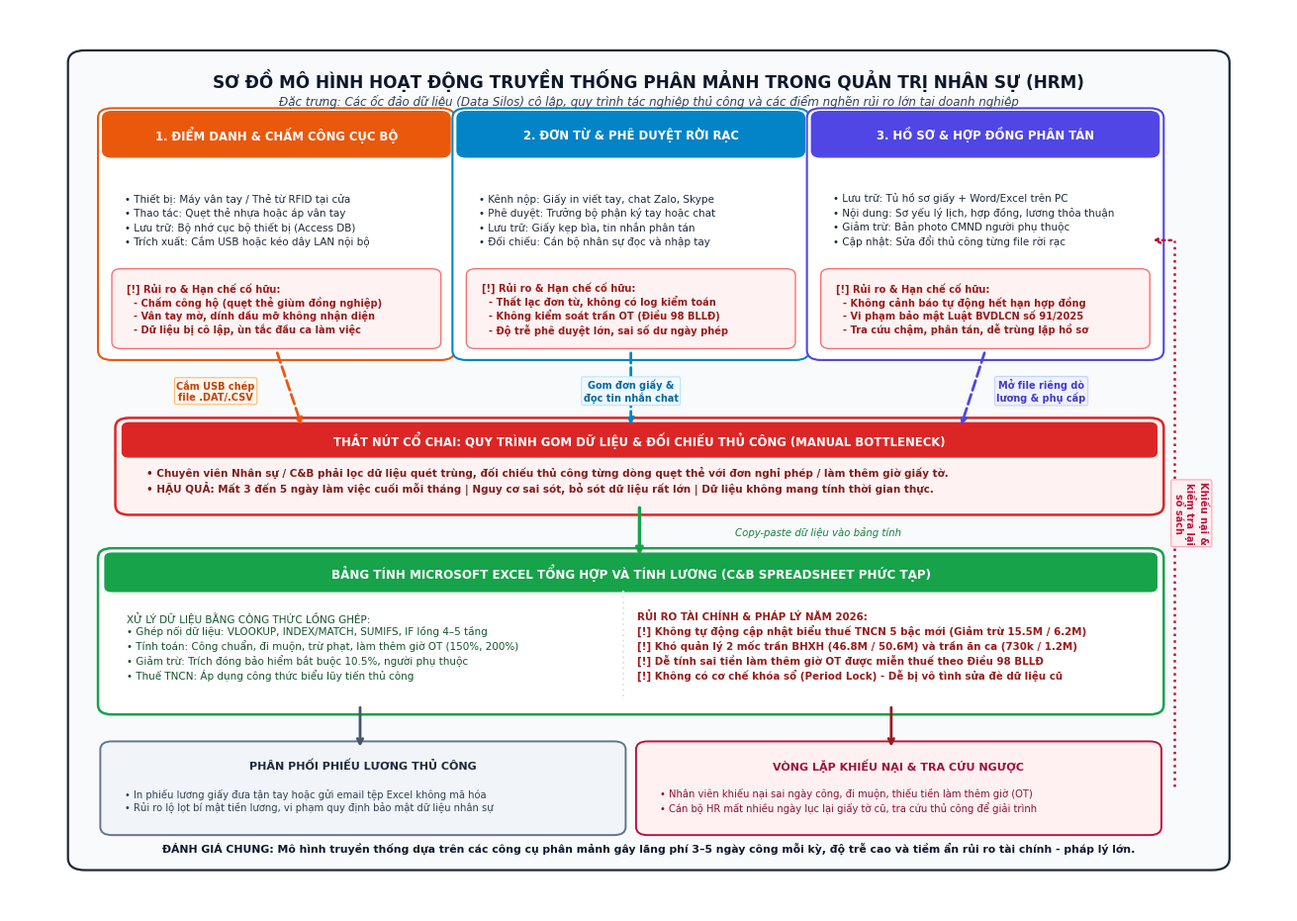

Generate this figure with matplotlib:
import os
import matplotlib.pyplot as plt
import matplotlib.patches as patches

# Cấu hình font và hiển thị tiếng Việt
plt.rcParams['font.family'] = 'DejaVu Sans'
plt.rcParams['font.size'] = 9.5
plt.rcParams['axes.unicode_minus'] = False

OUTPUT_DIR = r'c:\K23CNT1\DANT\DATN\docs\report\images'
os.makedirs(OUTPUT_DIR, exist_ok=True)

def generate_traditional_hrm_model():
    fig, ax = plt.subplots(figsize=(13.2, 9.4), dpi=300)
    ax.axis('off')

    # Khung viền bao quát toàn bộ sơ đồ
    bg = patches.FancyBboxPatch((0.012, 0.012), 0.976, 0.976, boxstyle='round,pad=0.015',
                                fc='#F8FAFC', ec='#1E293B', lw=1.6)
    ax.add_patch(bg)

    # 1. TIÊU ĐỀ CHÍNH
    ax.text(0.5, 0.966, 'SƠ ĐỒ MÔ HÌNH HOẠT ĐỘNG TRUYỀN THỐNG PHÂN MẢNH TRONG QUẢN TRỊ NHÂN SỰ (HRM)',
            ha='center', va='center', fontsize=12.2, fontweight='bold', color='#0F172A')
    ax.text(0.5, 0.940, 'Đặc trưng: Các ốc đảo dữ liệu (Data Silos) cô lập, quy trình tác nghiệp thủ công và các điểm nghẽn rủi ro lớn tại doanh nghiệp',
            ha='center', va='center', fontsize=8.6, fontstyle='italic', color='#334155')

    # ==========================================
    # TẦNG 1: 3 ỐC ĐẢO DỮ LIỆU TÁC NGHIỆP PHÂN MẢNH (DATA SILOS)
    # ==========================================
    # Silo 1: Điểm danh & Chấm công cục bộ
    b1 = patches.FancyBboxPatch((0.035, 0.635), 0.285, 0.285, boxstyle='round,pad=0.012', fc='#FFFFFF', ec='#EA580C', lw=1.5)
    ax.add_patch(b1)
    h1 = patches.FancyBboxPatch((0.035, 0.880), 0.285, 0.040, boxstyle='round,pad=0.008', fc='#EA580C', ec='#EA580C', lw=1)
    ax.add_patch(h1)
    ax.text(0.1775, 0.900, '1. ĐIỂM DANH & CHẤM CÔNG CỤC BỘ', ha='center', va='center', fontsize=8.4, fontweight='bold', color='#FFFFFF')

    t1 = (
        "• Thiết bị: Máy vân tay / Thẻ từ RFID tại cửa\n"
        "• Thao tác: Quẹt thẻ nhựa hoặc áp vân tay\n"
        "• Lưu trữ: Bộ nhớ cục bộ thiết bị (Access DB)\n"
        "• Trích xuất: Cắm USB hoặc kéo dây LAN nội bộ"
    )
    ax.text(0.046, 0.795, t1, ha='left', va='center', fontsize=7.5, color='#1E293B', linespacing=1.35)

    # Cảnh báo Silo 1
    w1 = patches.FancyBboxPatch((0.043, 0.645), 0.269, 0.082, boxstyle='round,pad=0.008', fc='#FEF2F2', ec='#F87171', lw=1)
    ax.add_patch(w1)
    tw1 = (
        "[!] Rủi ro & Hạn chế cố hữu:\n"
        "  - Chấm công hộ (quẹt thẻ giùm đồng nghiệp)\n"
        "  - Vân tay mờ, dính dầu mỡ không nhận diện\n"
        "  - Dữ liệu bị cô lập, ùn tắc đầu ca làm việc"
    )
    ax.text(0.048, 0.686, tw1, ha='left', va='center', fontsize=7.1, color='#991B1B', fontweight='bold', linespacing=1.2)

    # Silo 2: Đơn từ & Phê duyệt rời rạc
    b2 = patches.FancyBboxPatch((0.342, 0.635), 0.285, 0.285, boxstyle='round,pad=0.012', fc='#FFFFFF', ec='#0284C7', lw=1.5)
    ax.add_patch(b2)
    h2 = patches.FancyBboxPatch((0.342, 0.880), 0.285, 0.040, boxstyle='round,pad=0.008', fc='#0284C7', ec='#0284C7', lw=1)
    ax.add_patch(h2)
    ax.text(0.4845, 0.900, '2. ĐƠN TỪ & PHÊ DUYỆT RỜI RẠC', ha='center', va='center', fontsize=8.4, fontweight='bold', color='#FFFFFF')

    t2 = (
        "• Kênh nộp: Giấy in viết tay, chat Zalo, Skype\n"
        "• Phê duyệt: Trưởng bộ phận ký tay hoặc chat\n"
        "• Lưu trữ: Giấy kẹp bìa, tin nhắn phân tán\n"
        "• Đối chiếu: Cán bộ nhân sự đọc và nhập tay"
    )
    ax.text(0.353, 0.795, t2, ha='left', va='center', fontsize=7.5, color='#1E293B', linespacing=1.35)

    # Cảnh báo Silo 2
    w2 = patches.FancyBboxPatch((0.350, 0.645), 0.269, 0.082, boxstyle='round,pad=0.008', fc='#FEF2F2', ec='#F87171', lw=1)
    ax.add_patch(w2)
    tw2 = (
        "[!] Rủi ro & Hạn chế cố hữu:\n"
        "  - Thất lạc đơn từ, không có log kiểm toán\n"
        "  - Không kiểm soát trần OT (Điều 98 BLLĐ)\n"
        "  - Độ trễ phê duyệt lớn, sai số dư ngày phép"
    )
    ax.text(0.355, 0.686, tw2, ha='left', va='center', fontsize=7.1, color='#991B1B', fontweight='bold', linespacing=1.2)

    # Silo 3: Hồ sơ nhân sự & Hợp đồng phân tán
    b3 = patches.FancyBboxPatch((0.649, 0.635), 0.285, 0.285, boxstyle='round,pad=0.012', fc='#FFFFFF', ec='#4F46E5', lw=1.5)
    ax.add_patch(b3)
    h3 = patches.FancyBboxPatch((0.649, 0.880), 0.285, 0.040, boxstyle='round,pad=0.008', fc='#4F46E5', ec='#4F46E5', lw=1)
    ax.add_patch(h3)
    ax.text(0.7915, 0.900, '3. HỒ SƠ & HỢP ĐỒNG PHÂN TÁN', ha='center', va='center', fontsize=8.4, fontweight='bold', color='#FFFFFF')

    t3 = (
        "• Lưu trữ: Tủ hồ sơ giấy + Word/Excel trên PC\n"
        "• Nội dung: Sơ yếu lý lịch, hợp đồng, lương thỏa thuận\n"
        "• Giảm trừ: Bản photo CMND người phụ thuộc\n"
        "• Cập nhật: Sửa đổi thủ công từng file rời rạc"
    )
    ax.text(0.660, 0.795, t3, ha='left', va='center', fontsize=7.5, color='#1E293B', linespacing=1.35)

    # Cảnh báo Silo 3
    w3 = patches.FancyBboxPatch((0.657, 0.645), 0.269, 0.082, boxstyle='round,pad=0.008', fc='#FEF2F2', ec='#F87171', lw=1)
    ax.add_patch(w3)
    tw3 = (
        "[!] Rủi ro & Hạn chế cố hữu:\n"
        "  - Không cảnh báo tự động hết hạn hợp đồng\n"
        "  - Vi phạm bảo mật Luật BVDLCN số 91/2025\n"
        "  - Tra cứu chậm, phân tán, dễ trùng lặp hồ sơ"
    )
    ax.text(0.662, 0.686, tw3, ha='left', va='center', fontsize=7.1, color='#991B1B', fontweight='bold', linespacing=1.2)

    # ==========================================
    # TẦNG 2: MŨI TÊN GOM DỮ LIỆU & NÚT THẮT CỔ CHAI THỦ CÔNG
    # ==========================================
    # Mũi tên 1 (từ Silo 1)
    ax.annotate("", xy=(0.20, 0.540), xytext=(0.1775, 0.635),
                arrowprops=dict(arrowstyle="->", lw=2, color="#EA580C", linestyle="--"))
    ax.text(0.125, 0.585, "Cắm USB chép\nfile .DAT/.CSV", ha='center', va='center', fontsize=7.0, color='#C2410C', fontweight='bold',
            bbox=dict(boxstyle='round,pad=0.2', fc='#FFF7ED', ec='#FDBA74', lw=0.8))

    # Mũi tên 2 (từ Silo 2)
    ax.annotate("", xy=(0.4845, 0.540), xytext=(0.4845, 0.635),
                arrowprops=dict(arrowstyle="->", lw=2, color="#0284C7", linestyle="--"))
    ax.text(0.4845, 0.585, "Gom đơn giấy &\nđọc tin nhắn chat", ha='center', va='center', fontsize=7.0, color='#0369A1', fontweight='bold',
            bbox=dict(boxstyle='round,pad=0.2', fc='#F0F9FF', ec='#BAE6FD', lw=0.8))

    # Mũi tên 3 (từ Silo 3)
    ax.annotate("", xy=(0.77, 0.540), xytext=(0.7915, 0.635),
                arrowprops=dict(arrowstyle="->", lw=2, color="#4F46E5", linestyle="--"))
    ax.text(0.840, 0.585, "Mở file riêng dò\nlương & phụ cấp", ha='center', va='center', fontsize=7.0, color='#4338CA', fontweight='bold',
            bbox=dict(boxstyle='round,pad=0.2', fc='#EEF2FF', ec='#C7D2FE', lw=0.8))

    # Khung Nút thắt cổ chai trung tâm
    bottle = patches.FancyBboxPatch((0.050, 0.445), 0.884, 0.095, boxstyle='round,pad=0.012', fc='#FEF2F2', ec='#DC2626', lw=1.8)
    ax.add_patch(bottle)
    h_bottle = patches.FancyBboxPatch((0.050, 0.510), 0.884, 0.030, boxstyle='round,pad=0.006', fc='#DC2626', ec='#DC2626', lw=1)
    ax.add_patch(h_bottle)
    ax.text(0.492, 0.525, 'THẮT NÚT CỔ CHAI: QUY TRÌNH GOM DỮ LIỆU & ĐỐI CHIẾU THỦ CÔNG (MANUAL BOTTLENECK)',
            ha='center', va='center', fontsize=8.4, fontweight='bold', color='#FFFFFF')

    t_bottle = (
        "• Chuyên viên Nhân sự / C&B phải lọc dữ liệu quét trùng, đối chiếu thủ công từng dòng quẹt thẻ với đơn nghỉ phép / làm thêm giờ giấy tờ.\n"
        "• HẬU QUẢ: Mất 3 đến 5 ngày làm việc cuối mỗi tháng | Nguy cơ sai sót, bỏ sót dữ liệu rất lớn | Dữ liệu không mang tính thời gian thực."
    )
    ax.text(0.065, 0.475, t_bottle, ha='left', va='center', fontsize=7.5, color='#7F1D1D', fontweight='bold', linespacing=1.3)

    # ==========================================
    # TẦNG 3: BẢNG TÍNH MICROSOFT EXCEL TỔNG HỢP (MONOLITHIC SPREADSHEET)
    # ==========================================
    ax.annotate("", xy=(0.492, 0.380), xytext=(0.492, 0.445),
                arrowprops=dict(arrowstyle="->", lw=2.5, color="#16A34A"))
    ax.text(0.575, 0.412, "Copy-paste dữ liệu vào bảng tính", ha='left', va='center', fontsize=7.3, color='#15803D', fontstyle='italic')

    # Thu hẹp Excel box bên phải xuống 0.890 để nhường đường cho mũi tên khiếu nại bên phải
    b_excel = patches.FancyBboxPatch((0.035, 0.200), 0.899, 0.180, boxstyle='round,pad=0.012', fc='#FFFFFF', ec='#16A34A', lw=1.8)
    ax.add_patch(b_excel)
    h_excel = patches.FancyBboxPatch((0.035, 0.345), 0.899, 0.035, boxstyle='round,pad=0.006', fc='#16A34A', ec='#16A34A', lw=1)
    ax.add_patch(h_excel)
    ax.text(0.4845, 0.362, 'BẢNG TÍNH MICROSOFT EXCEL TỔNG HỢP VÀ TÍNH LƯƠNG (C&B SPREADSHEET PHỨC TẠP)',
            ha='center', va='center', fontsize=8.6, fontweight='bold', color='#FFFFFF')

    # Cột trái của Excel: Công thức & Thao tác
    t_ex_left = (
        "XỬ LÝ DỮ LIỆU BẰNG CÔNG THỨC LỒNG GHÉP:\n"
        "• Ghép nối dữ liệu: VLOOKUP, INDEX/MATCH, SUMIFS, IF lồng 4–5 tầng\n"
        "• Tính toán: Công chuẩn, đi muộn, trừ phạt, làm thêm giờ OT (150%, 200%)\n"
        "• Giảm trừ: Trích đóng bảo hiểm bắt buộc 10.5%, người phụ thuộc\n"
        "• Thuế TNCN: Áp dụng công thức biểu lũy tiến thủ công"
    )
    ax.text(0.048, 0.272, t_ex_left, ha='left', va='center', fontsize=7.5, color='#14532D', linespacing=1.3)

    # Cột phải của Excel: Rủi ro pháp lý & tài chính 2026
    t_ex_right = (
        "RỦI RO TÀI CHÍNH & PHÁP LÝ NĂM 2026:\n"
        "[!] Không tự động cập nhật biểu thuế TNCN 5 bậc mới (Giảm trừ 15.5M / 6.2M)\n"
        "[!] Khó quản lý 2 mốc trần BHXH (46.8M / 50.6M) và trần ăn ca (730k / 1.2M)\n"
        "[!] Dễ tính sai tiền làm thêm giờ OT được miễn thuế theo Điều 98 BLLĐ\n"
        "[!] Không có cơ chế khóa sổ (Period Lock) - Dễ bị vô tình sửa đè dữ liệu cũ"
    )
    ax.text(0.490, 0.272, t_ex_right, ha='left', va='center', fontsize=7.4, color='#991B1B', fontweight='bold', linespacing=1.3)

    # Vạch ngăn cách giữa cột trái và cột phải
    ax.plot([0.478, 0.478], [0.210, 0.340], color='#E2E8F0', lw=1.5, linestyle=':')

    # ==========================================
    # TẦNG 4: ĐẦU RA PHÂN PHỐI & VÒNG LẶP KHIẾU NẠI (OUTPUTS & COMPLAINTS)
    # ==========================================
    # Mũi tên từ Excel xuống Output 1
    ax.annotate("", xy=(0.25, 0.145), xytext=(0.25, 0.200),
                arrowprops=dict(arrowstyle="->", lw=2, color="#475569"))
    
    # Mũi tên từ Excel xuống Output 2
    ax.annotate("", xy=(0.71, 0.145), xytext=(0.71, 0.200),
                arrowprops=dict(arrowstyle="->", lw=2, color="#991B1B"))

    # Box Output 1: Phân phối thủ công
    b_out1 = patches.FancyBboxPatch((0.035, 0.050), 0.435, 0.095, boxstyle='round,pad=0.010', fc='#F1F5F9', ec='#64748B', lw=1.4)
    ax.add_patch(b_out1)
    ax.text(0.2525, 0.125, 'PHÂN PHỐI PHIẾU LƯƠNG THỦ CÔNG', ha='center', va='center', fontsize=8.0, fontweight='bold', color='#1E293B')
    t_out1 = (
        "• In phiếu lương giấy đưa tận tay hoặc gửi email tệp Excel không mã hóa\n"
        "• Rủi ro lộ lọt bí mật tiền lương, vi phạm quy định bảo mật dữ liệu nhân sự"
    )
    ax.text(0.046, 0.082, t_out1, ha='left', va='center', fontsize=7.2, color='#334155', linespacing=1.25)

    # Box Output 2: Khiếu nại & Giải trình
    b_out2 = patches.FancyBboxPatch((0.499, 0.050), 0.435, 0.095, boxstyle='round,pad=0.010', fc='#FFF1F2', ec='#BE123C', lw=1.4)
    ax.add_patch(b_out2)
    ax.text(0.7165, 0.125, 'VÒNG LẶP KHIẾU NẠI & TRA CỨU NGƯỢC', ha='center', va='center', fontsize=8.0, fontweight='bold', color='#9F1239')
    t_out2 = (
        "• Nhân viên khiếu nại sai ngày công, đi muộn, thiếu tiền làm thêm giờ (OT)\n"
        "• Cán bộ HR mất nhiều ngày lục lại giấy tờ cũ, tra cứu thủ công để giải trình"
    )
    ax.text(0.510, 0.082, t_out2, ha='left', va='center', fontsize=7.2, color='#881337', linespacing=1.25)

    # Mũi tên khiếu nại vòng ngược lên lại máy chấm công / đơn từ (bên lề phải thông thoáng)
    ax.plot([0.955, 0.955], [0.100, 0.770], color='#BE123C', lw=1.8, linestyle=':')
    ax.annotate("", xy=(0.934, 0.770), xytext=(0.955, 0.770),
                arrowprops=dict(arrowstyle="->", lw=1.8, color="#BE123C", linestyle=":"))
    ax.text(0.970, 0.435, 'Khiếu nại &\nkiểm tra lại\nsổ sách', ha='center', va='center', fontsize=7.0, color='#BE123C', fontweight='bold', rotation=270,
            bbox=dict(boxstyle='round,pad=0.2', fc='#FFF1F2', ec='#FDA4AF', lw=0.8))

    # ==========================================
    # FOOTER: ĐÁNH GIÁ TỔNG QUAN
    # ==========================================
    ax.text(0.5, 0.024, 'ĐÁNH GIÁ CHUNG: Mô hình truyền thống dựa trên các công cụ phân mảnh gây lãng phí 3–5 ngày công mỗi kỳ, độ trễ cao và tiềm ẩn rủi ro tài chính - pháp lý lớn.',
            ha='center', va='center', fontsize=7.8, fontweight='bold', color='#0F172A')

    plt.tight_layout()
    path = os.path.join(OUTPUT_DIR, 'hinh1_1_mo_hinh_truyen_thong.png')
    plt.savefig(path, bbox_inches='tight')
    plt.close()
    print(f"Created: {path}")

    # Đồng thời ghi đè hinh1_1_excel_cham_cong.png để mọi liên kết cũ tự động chuyển sang mô hình mới chuẩn xác
    path_legacy = os.path.join(OUTPUT_DIR, 'hinh1_1_excel_cham_cong.png')
    plt.figure()
    import shutil
    shutil.copyfile(path, path_legacy)
    print(f"Updated legacy link: {path_legacy}")

if __name__ == '__main__':
    generate_traditional_hrm_model()
